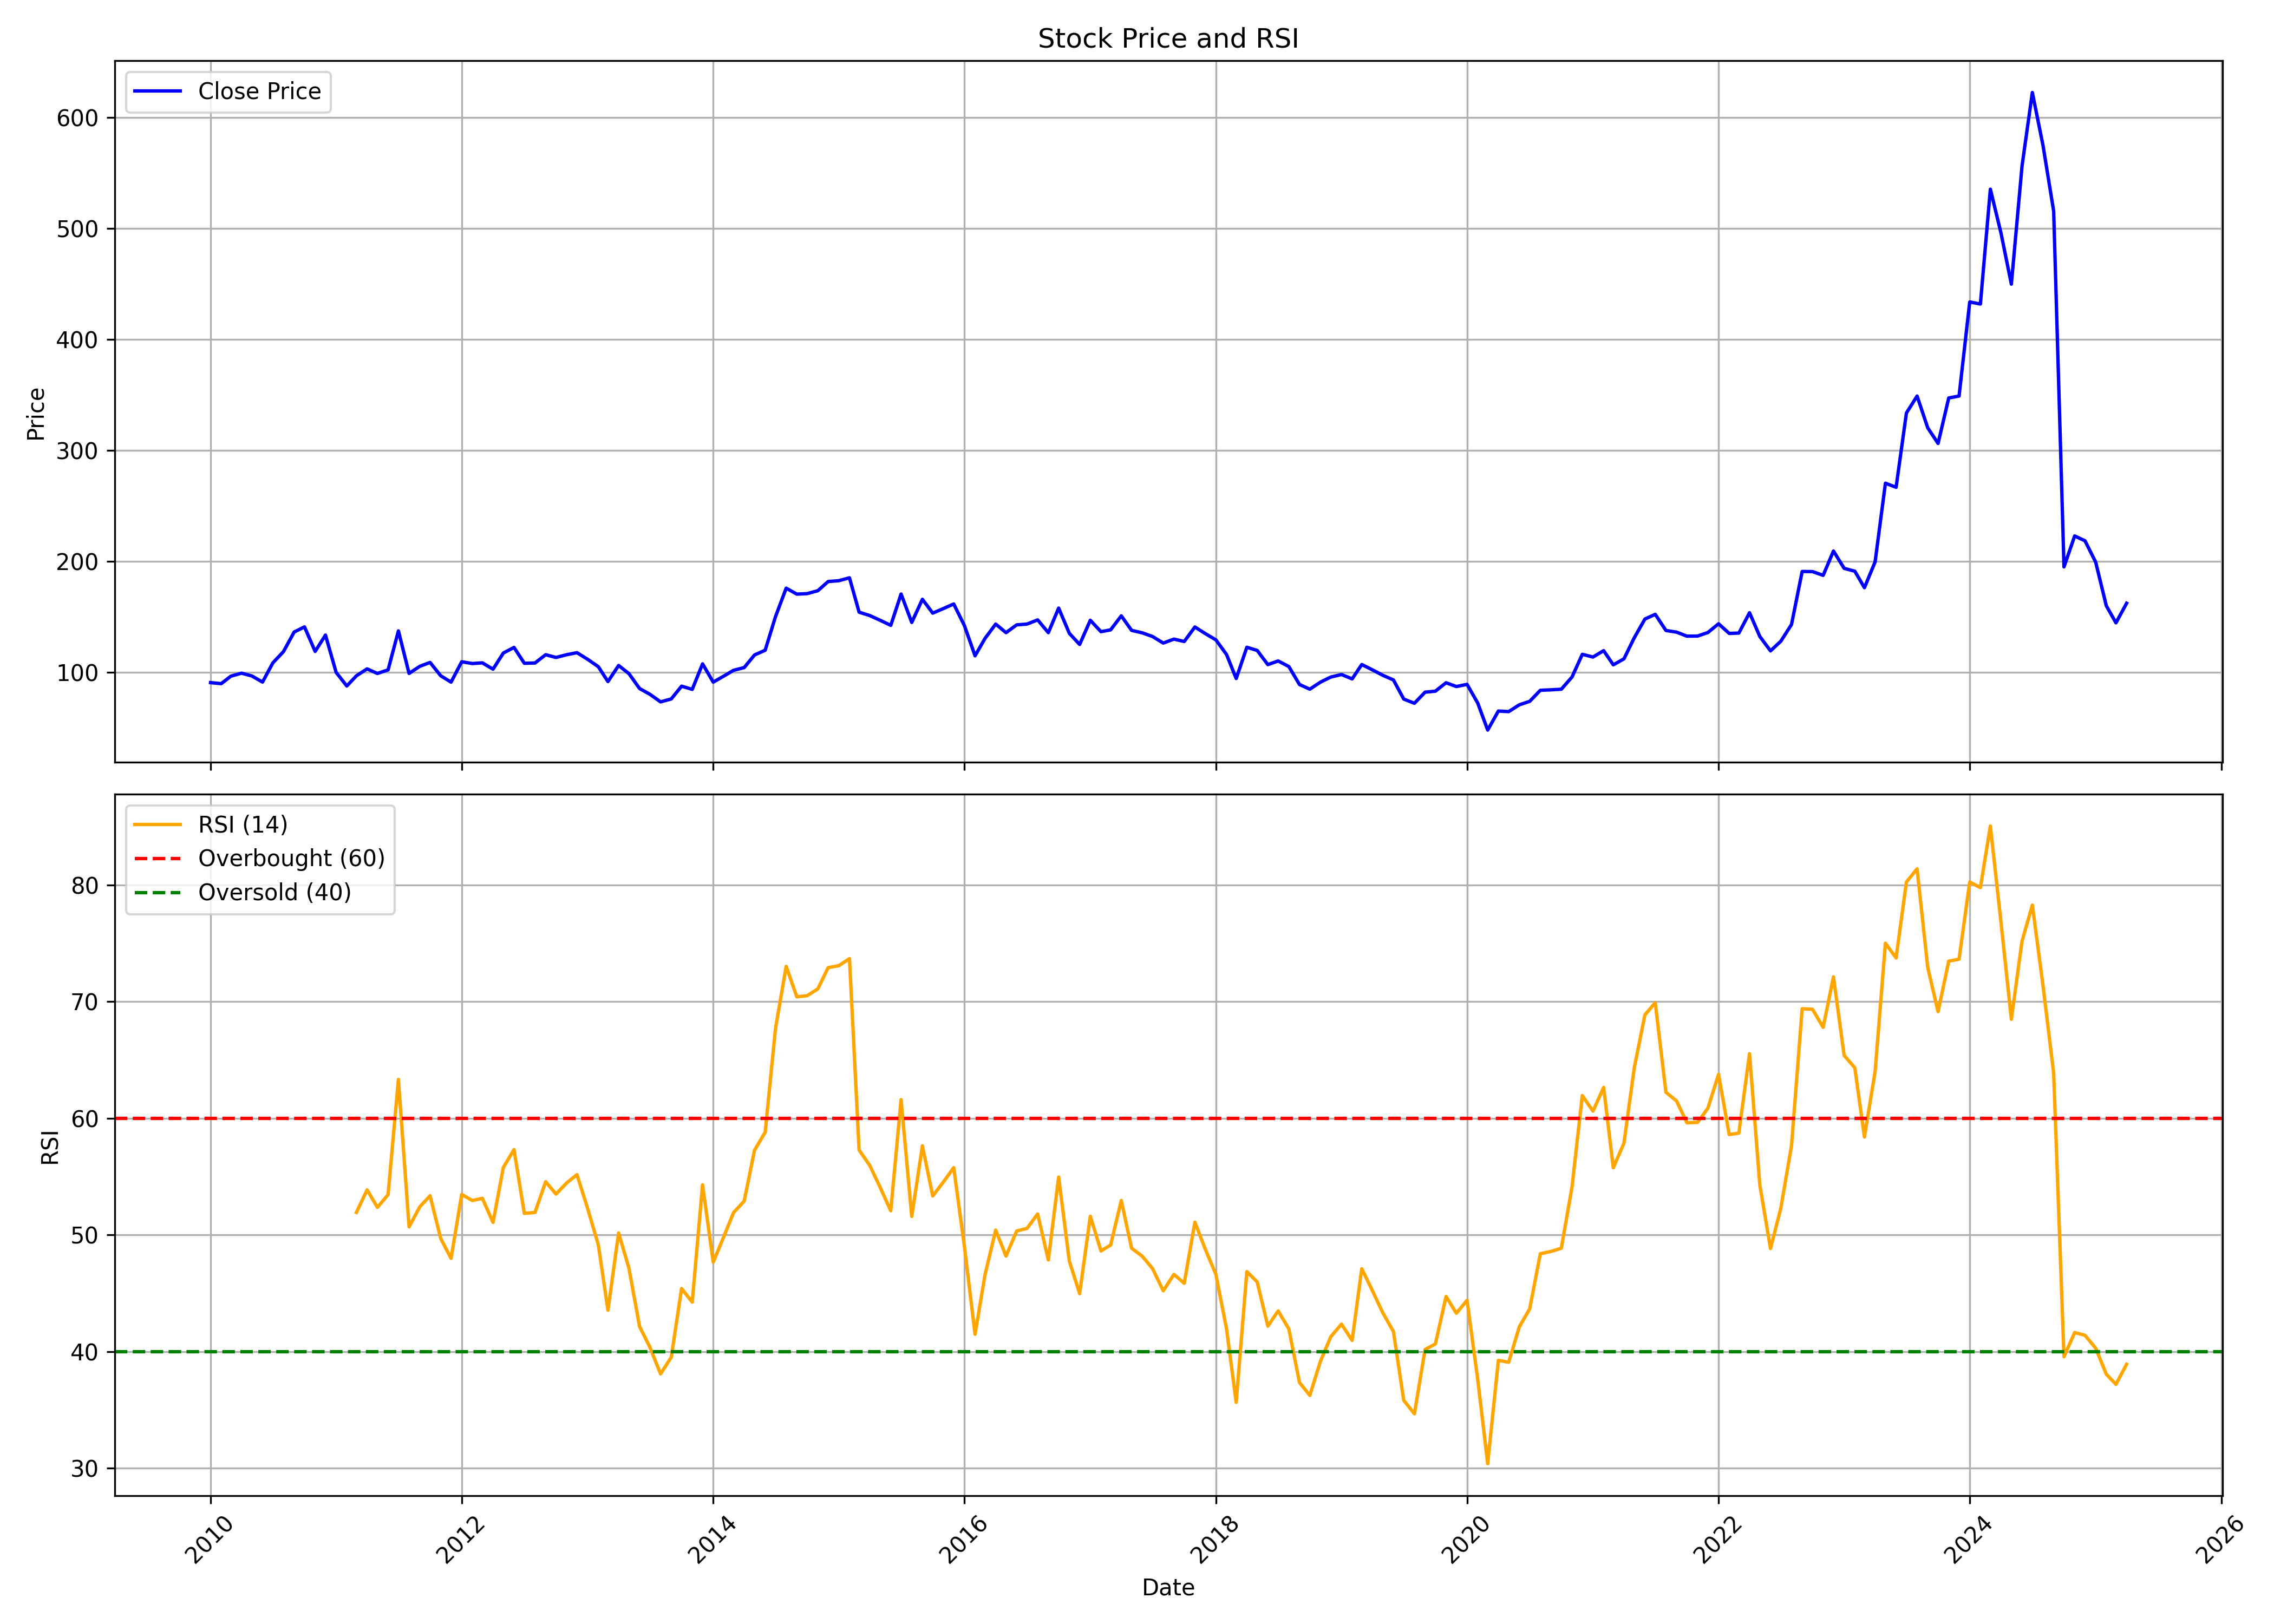

Data behind this chart, as committed beside it:
, Unnamed: 0, date, symbol, open, high, low, close, volume, rsi
0, 0, 2010-01-01, HERCULES, 88.28, 106, 84.34, 90.61, 3821668, 
1, 1, 2010-02-01, HERCULES, 91.4, 100.8, 86.18, 89.68, 2360498, 
2, 2, 2010-03-01, HERCULES, 89.68, 99.73, 89.68, 96.41, 1048274, 
3, 3, 2010-04-01, HERCULES, 96.46, 102.5, 90.25, 99.14, 481012, 
4, 4, 2010-05-01, HERCULES, 98.95, 99.25, 89.98, 96.62, 587542, 
5, 5, 2010-06-01, HERCULES, 96.04, 98.01, 88.28, 91.11, 146338, 
6, 6, 2010-07-01, HERCULES, 91.07, 116.2, 84.71, 108.4, 7537808, 
7, 7, 2010-08-01, HERCULES, 109.4, 127.9, 102.3, 118.6, 4657396, 
8, 8, 2010-09-01, HERCULES, 115.9, 162.9, 115.9, 136.3, 19132820, 
9, 9, 2010-10-01, HERCULES, 133.2, 147.7, 133.2, 140.9, 2118586, 
10, 10, 2010-11-01, HERCULES, 140, 154.2, 114.7, 118.7, 1505364, 
11, 11, 2010-12-01, HERCULES, 120.8, 141, 103.5, 133.5, 6276238, 
12, 12, 2011-01-01, HERCULES, 133.9, 135.6, 85.71, 99.83, 5606946, 
13, 13, 2011-02-01, HERCULES, 100.1, 103.5, 83.81, 87.57, 3818462, 
14, 14, 2011-03-01, HERCULES, 89.16, 101.6, 86.05, 96.78, 4163476, 51.93
15, 15, 2011-04-01, HERCULES, 97.1, 115.4, 96.62, 103, 2497086, 53.86
16, 16, 2011-05-01, HERCULES, 103.7, 104.3, 88.76, 98.88, 798498, 52.36
17, 17, 2011-06-01, HERCULES, 97.25, 110.6, 91.82, 102.1, 2516456, 53.45
18, 18, 2011-07-01, HERCULES, 101.8, 157.1, 101.8, 137.3, 31484818, 63.32
19, 19, 2011-08-01, HERCULES, 141.8, 144.4, 90.75, 98.89, 7171250, 50.69
20, 20, 2011-09-01, HERCULES, 98.89, 117.9, 92.12, 105.3, 9807424, 52.4
21, 21, 2011-10-01, HERCULES, 102.6, 113.4, 99.71, 108.8, 2417880, 53.35
22, 22, 2011-11-01, HERCULES, 108.5, 115.3, 87.29, 96.8, 1952634, 49.68
23, 23, 2011-12-01, HERCULES, 98.7, 100.3, 81.42, 91.05, 1463296, 47.98
24, 24, 2012-01-01, HERCULES, 91.67, 111.7, 90.82, 109.4, 3439766, 53.46
25, 25, 2012-02-01, HERCULES, 109.7, 118.5, 103.4, 107.8, 2933204, 52.94
26, 26, 2012-03-01, HERCULES, 106, 129.9, 104.7, 108.4, 13979880, 53.13
27, 27, 2012-04-01, HERCULES, 109, 112.9, 99.79, 102.7, 758338, 51.07
28, 28, 2012-05-01, HERCULES, 102.7, 126.9, 92.04, 117.3, 5519474, 55.78
29, 29, 2012-06-01, HERCULES, 117.9, 125.2, 112.8, 122.3, 4616378, 57.31
30, 30, 2012-07-01, HERCULES, 123.1, 140.5, 104.3, 108.1, 8389273, 51.84
31, 31, 2012-08-01, HERCULES, 109.4, 123.9, 107.6, 108.3, 3705896, 51.92
32, 32, 2012-09-01, HERCULES, 109.5, 120.8, 108.5, 115.8, 1981695, 54.55
33, 33, 2012-10-01, HERCULES, 116, 122.6, 106, 113.3, 1219948, 53.5
34, 34, 2012-11-01, HERCULES, 113.2, 124.1, 112.3, 115.8, 1131320, 54.45
35, 35, 2012-12-01, HERCULES, 114.4, 125.7, 114.4, 117.6, 967452, 55.16
36, 36, 2013-01-01, HERCULES, 116.7, 124.5, 110.6, 111.6, 505830, 52.26
37, 37, 2013-02-01, HERCULES, 112.3, 119.8, 100.4, 105, 2170014, 49.15
38, 38, 2013-03-01, HERCULES, 103.9, 109.7, 88.26, 91.58, 721263, 43.54
39, 39, 2013-04-01, HERCULES, 92.49, 112.4, 92.49, 106.1, 1966629, 50.16
40, 40, 2013-05-01, HERCULES, 106.1, 111, 97.76, 98.71, 1005244, 47.14
41, 41, 2013-06-01, HERCULES, 98.8, 101, 80.61, 85.27, 227328, 42.14
42, 42, 2013-07-01, HERCULES, 85.45, 95.95, 77.88, 80.09, 434078, 40.36
43, 43, 2013-08-01, HERCULES, 85.49, 85.49, 66.69, 73.26, 339810, 38.08
44, 44, 2013-09-01, HERCULES, 74.89, 89.82, 71.06, 75.9, 486254, 39.5
45, 45, 2013-10-01, HERCULES, 75.55, 93.52, 73.21, 87.4, 1341941, 45.39
46, 46, 2013-11-01, HERCULES, 89.29, 89.82, 80.79, 84.54, 444501, 44.24
47, 47, 2013-12-01, HERCULES, 84.62, 118.4, 84.58, 107.5, 7771339, 54.29
48, 48, 2014-01-01, HERCULES, 108.1, 110.6, 88.99, 91.06, 1058632, 47.66
49, 49, 2014-02-01, HERCULES, 90, 103.5, 86.56, 96.56, 2082484, 49.86
50, 50, 2014-03-01, HERCULES, 95.59, 106.5, 94.27, 101.7, 1734627, 51.9
51, 51, 2014-04-01, HERCULES, 101.5, 110, 99.87, 104.2, 958631, 52.89
52, 52, 2014-05-01, HERCULES, 104.2, 129.8, 99.65, 115.5, 1892042, 57.25
53, 53, 2014-06-01, HERCULES, 116.6, 130.8, 115.1, 119.8, 1503579, 58.8
54, 54, 2014-07-01, HERCULES, 118.1, 171.7, 111.3, 150.1, 6641869, 67.69
55, 55, 2014-08-01, HERCULES, 148.5, 198.1, 134.3, 175.8, 6201586, 73.02
56, 56, 2014-09-01, HERCULES, 178.1, 197.4, 165.8, 170.4, 4129314, 70.41
57, 57, 2014-10-01, HERCULES, 170.4, 180.5, 152.1, 170.9, 1997992, 70.5
58, 58, 2014-11-01, HERCULES, 172.3, 181.4, 161.9, 173.5, 1467493, 71.09
59, 59, 2014-12-01, HERCULES, 173.5, 209.6, 165.8, 181.7, 1714788, 72.91
... 124 more rows
